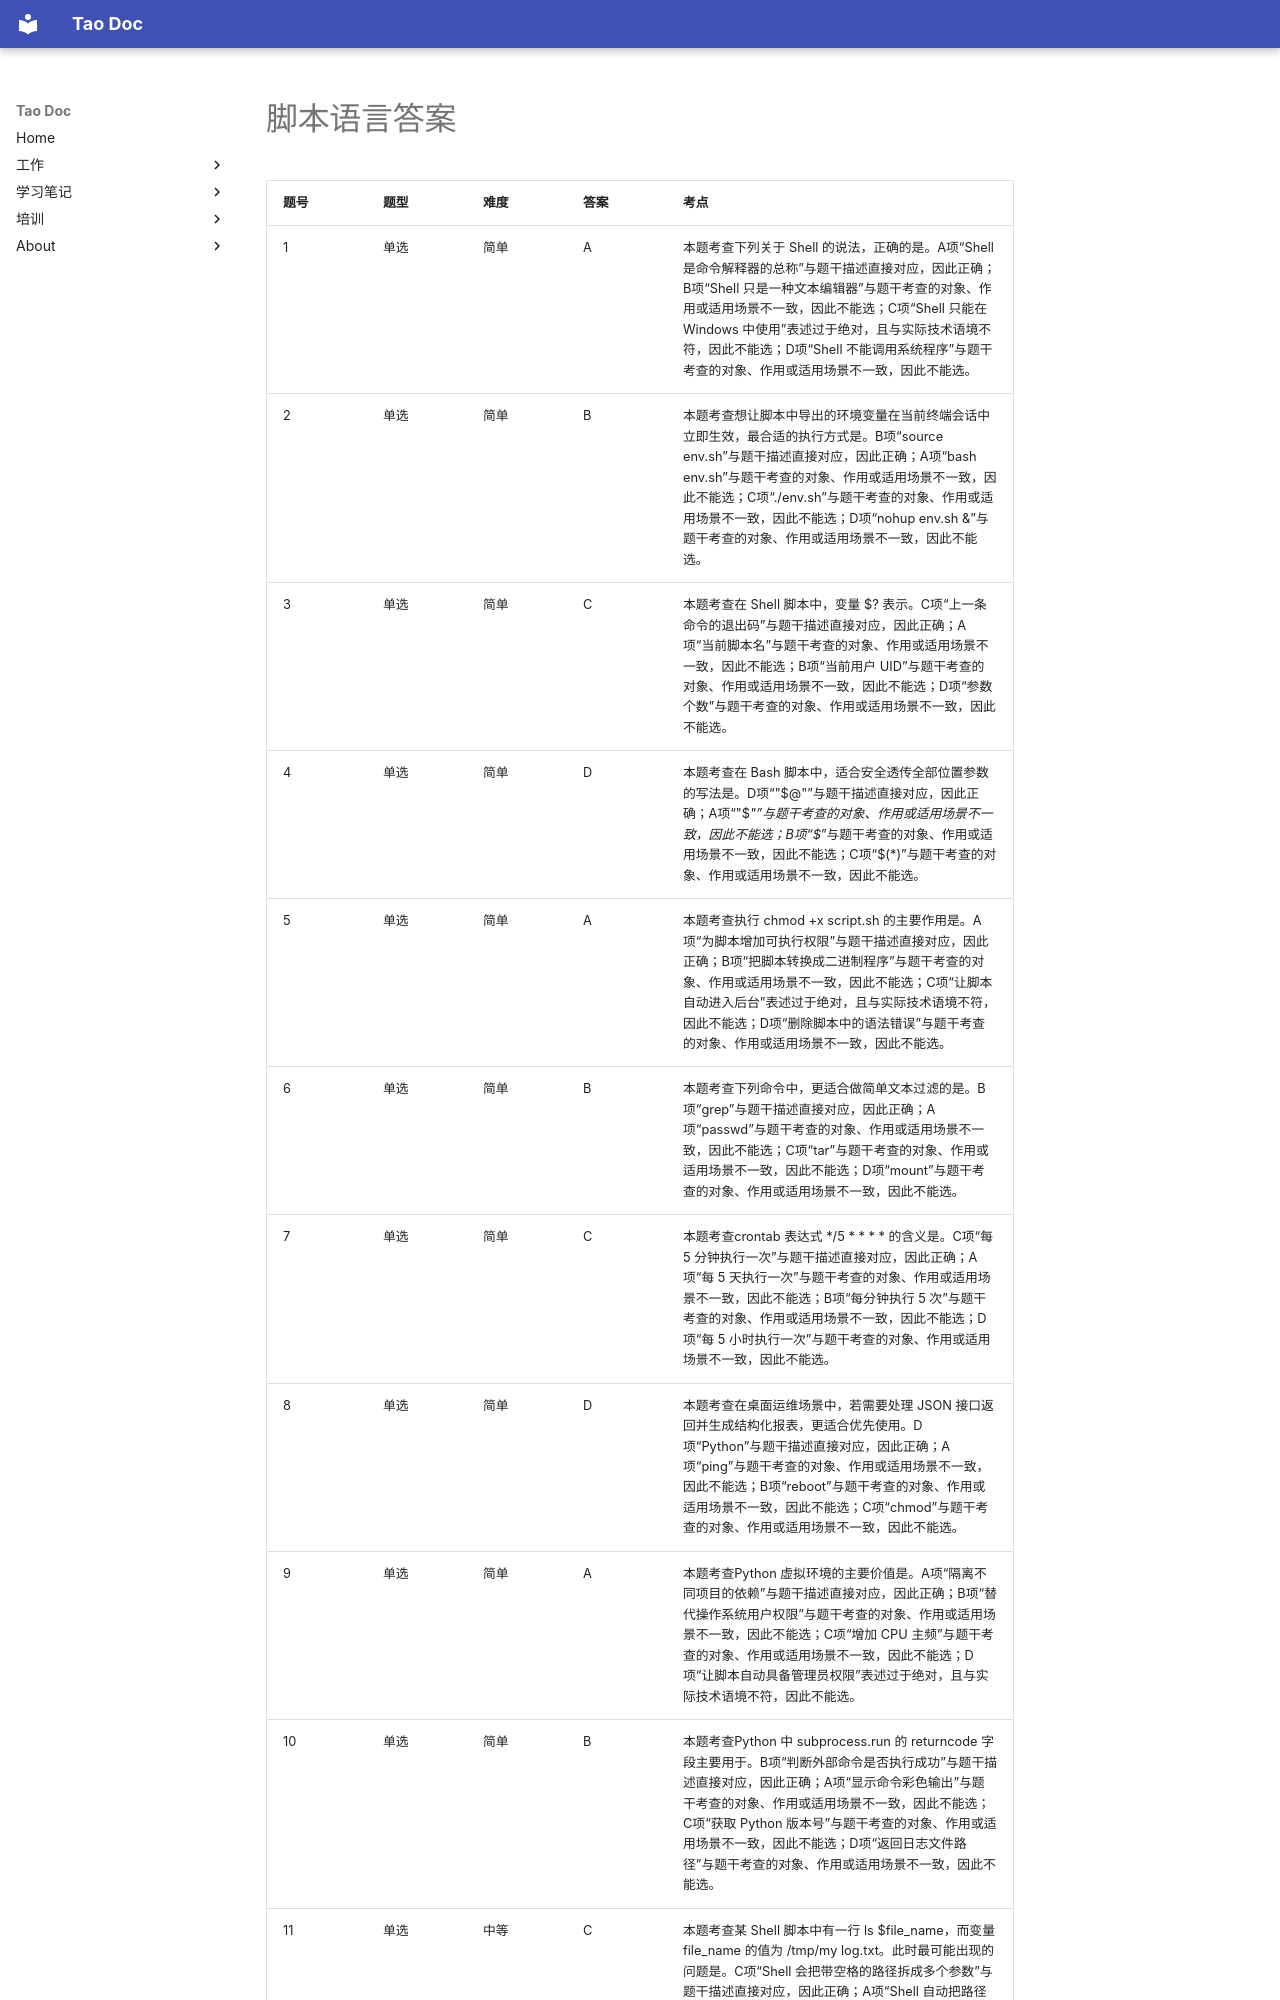

repository: Tao1925/mkdocs_tao · page: train/tiku/01_脚本语言_答案/index.html · generator: mkdocs

# 脚本语言答案

| 题号 | 题型 | 难度 | 答案 | 考点 |
| --- | --- | --- | --- | --- |
| 1 | 单选 | 简单 | A | 本题考查下列关于 Shell 的说法，正确的是。A项“Shell 是命令解释器的总称”与题干描述直接对应，因此正确；B项“Shell 只是一种文本编辑器”与题干考查的对象、作用或适用场景不一致，因此不能选；C项“Shell 只能在 Windows 中使用”表述过于绝对，且与实际技术语境不符，因此不能选；D项“Shell 不能调用系统程序”与题干考查的对象、作用或适用场景不一致，因此不能选。 |
| 2 | 单选 | 简单 | B | 本题考查想让脚本中导出的环境变量在当前终端会话中立即生效，最合适的执行方式是。B项“source env.sh”与题干描述直接对应，因此正确；A项“bash env.sh”与题干考查的对象、作用或适用场景不一致，因此不能选；C项“./env.sh”与题干考查的对象、作用或适用场景不一致，因此不能选；D项“nohup env.sh &”与题干考查的对象、作用或适用场景不一致，因此不能选。 |
| 3 | 单选 | 简单 | C | 本题考查在 Shell 脚本中，变量 $? 表示。C项“上一条命令的退出码”与题干描述直接对应，因此正确；A项“当前脚本名”与题干考查的对象、作用或适用场景不一致，因此不能选；B项“当前用户 UID”与题干考查的对象、作用或适用场景不一致，因此不能选；D项“参数个数”与题干考查的对象、作用或适用场景不一致，因此不能选。 |
| 4 | 单选 | 简单 | D | 本题考查在 Bash 脚本中，适合安全透传全部位置参数的写法是。D项“"$@"”与题干描述直接对应，因此正确；A项“"$*"”与题干考查的对象、作用或适用场景不一致，因此不能选；B项“$*”与题干考查的对象、作用或适用场景不一致，因此不能选；C项“$(*)”与题干考查的对象、作用或适用场景不一致，因此不能选。 |
| 5 | 单选 | 简单 | A | 本题考查执行 chmod +x script.sh 的主要作用是。A项“为脚本增加可执行权限”与题干描述直接对应，因此正确；B项“把脚本转换成二进制程序”与题干考查的对象、作用或适用场景不一致，因此不能选；C项“让脚本自动进入后台”表述过于绝对，且与实际技术语境不符，因此不能选；D项“删除脚本中的语法错误”与题干考查的对象、作用或适用场景不一致，因此不能选。 |
| 6 | 单选 | 简单 | B | 本题考查下列命令中，更适合做简单文本过滤的是。B项“grep”与题干描述直接对应，因此正确；A项“passwd”与题干考查的对象、作用或适用场景不一致，因此不能选；C项“tar”与题干考查的对象、作用或适用场景不一致，因此不能选；D项“mount”与题干考查的对象、作用或适用场景不一致，因此不能选。 |
| 7 | 单选 | 简单 | C | 本题考查crontab 表达式 */5 * * * * 的含义是。C项“每 5 分钟执行一次”与题干描述直接对应，因此正确；A项“每 5 天执行一次”与题干考查的对象、作用或适用场景不一致，因此不能选；B项“每分钟执行 5 次”与题干考查的对象、作用或适用场景不一致，因此不能选；D项“每 5 小时执行一次”与题干考查的对象、作用或适用场景不一致，因此不能选。 |
| 8 | 单选 | 简单 | D | 本题考查在桌面运维场景中，若需要处理 JSON 接口返回并生成结构化报表，更适合优先使用。D项“Python”与题干描述直接对应，因此正确；A项“ping”与题干考查的对象、作用或适用场景不一致，因此不能选；B项“reboot”与题干考查的对象、作用或适用场景不一致，因此不能选；C项“chmod”与题干考查的对象、作用或适用场景不一致，因此不能选。 |
| 9 | 单选 | 简单 | A | 本题考查Python 虚拟环境的主要价值是。A项“隔离不同项目的依赖”与题干描述直接对应，因此正确；B项“替代操作系统用户权限”与题干考查的对象、作用或适用场景不一致，因此不能选；C项“增加 CPU 主频”与题干考查的对象、作用或适用场景不一致，因此不能选；D项“让脚本自动具备管理员权限”表述过于绝对，且与实际技术语境不符，因此不能选。 |
| 10 | 单选 | 简单 | B | 本题考查Python 中 subprocess.run 的 returncode 字段主要用于。B项“判断外部命令是否执行成功”与题干描述直接对应，因此正确；A项“显示命令彩色输出”与题干考查的对象、作用或适用场景不一致，因此不能选；C项“获取 Python 版本号”与题干考查的对象、作用或适用场景不一致，因此不能选；D项“返回日志文件路径”与题干考查的对象、作用或适用场景不一致，因此不能选。 |
| 11 | 单选 | 中等 | C | 本题考查某 Shell 脚本中有一行 ls $file_name，而变量 file_name 的值为 /tmp/my log.txt。此时最可能出现的问题是。C项“Shell 会把带空格的路径拆成多个参数”与题干描述直接对应，因此正确；A项“Shell 自动把路径转为绝对路径”表述过于绝对，且与实际技术语境不符，因此不能选；B项“Shell 会把文件复制到当前目录”与题干考查的对象、作用或适用场景不一致，因此不能选；D项“Shell 会自动进入交互调试模式”表述过于绝对，且与实际技术语境不符，因此不能选。 |
| 12 | 单选 | 中等 | D | 本题考查在 Shell 脚本开头加入 set -euo pipefail，主要目的是。D项“提高脚本对
